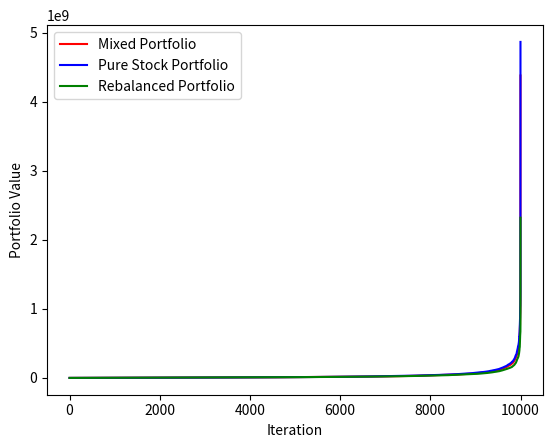

Reproduce this figure in Python.
import random
import matplotlib
import matplotlib.pyplot as plt
import matplotlib.patches as mpatches

#Calculates random yearly return of equity
def calcRate(mu, sigma):
    #Random value based on a gaussian dist
    rate = random.gauss(mu, sigma)
    return rate

#Rebalances stock to bond ratio
def rebalance(valueRStock, valueRBond, percentStock):
    percentBond = 1.0 - percentStock
    total = valueRStock + valueRBond
    valueRStock = total * percentStock
    valueRBond = total * percentBond
    return valueRStock, valueRBond

#Calculates value of equity
def calcValue(rate, value):
    value += rate*value
    return value

#Set initial conditions
def initial(total, percentStock):
    valueStock = total * percentStock
    valueBond = total - valueStock
    valuePureStock = total 
    valueRStock = total * percentStock
    valueRBond = total - valueStock
    return valueStock,valueBond, valuePureStock, valueRStock, valueRBond

#Initialize
yearsPerIteration = float(60)
totalIterations = float(10000)
meanStockRate = .101 #Average yearly stock return
stDevStock = .201 #Standard deviation of stock return
meanBondRate = .056 #Average yearly bond return
stDevBond = .097 #Standard deviation of bond return
total = float(100000) #Initial value of portfolio
percentStock = .9 #Percentage of portfolio in stocks

y = 0
pureStockWins = 0
mixedPortfolioWins = 0
rebalancedPortfolioWins = 0
valueStock, valueBond, valuePureStock, valueRStock, valueRBond = initial(total, percentStock)

#Plot data initialize
iX = [] #iteration on x-axis
mixedY = [] #mixed portfolio on y-axis
pureY = [] #pure portfolio on y-axis
rebalY = [] #rebalanced portfolio on y-axis

#Run multiple times
while y<totalIterations:
    x = 0
    #Calculate yearly change in fund value
    while x<yearsPerIteration:
        stockRate = calcRate(meanStockRate, stDevStock)
        bondRate = calcRate(meanBondRate, stDevBond)
        valueStock = calcValue(stockRate, valueStock)
        valueBond = calcValue(bondRate, valueBond)
        valuePureStock = calcValue(stockRate, valuePureStock)
        valueRStock = calcValue(stockRate, valueRStock)
        valueRBond = calcValue(bondRate, valueRBond)
##        print ("BEFORE Rebalanced Stock Val = ", valueRStock)
##        print ("BEFORE Rebalanced Bond Val = ", valueRBond) 
        #Rebalance rebalancing portfolio
        valueRStock, valueRBond = rebalance(valueRStock, valueRBond, percentStock)
        x += 1
##        print ("AFTER Rebalanced Stock Val = ", valueRStock)
##        print ("AFTER Rebalanced Bond Val = ", valueRBond)
##
##    print ("Stock value = ", valueStock, " Bond Value = ", valueBond)
##    print ("Total Mixed = ", valueStock+valueBond)
##    print ("Pure Stock = ", valuePureStock)

    #Compare mixed to rebalanced to pure portfolios and count
    if (valueStock + valueBond) > valuePureStock and (valueStock + valueBond) > (valueRStock + valueRBond):
        mixedPortfolioWins += 1
    if valuePureStock > (valueStock + valueBond) and valuePureStock > (valueRStock + valueRBond):
        pureStockWins += 1
    if (valueRStock + valueRBond) > valuePureStock and (valueRStock + valueRBond) > (valueStock + valueBond):
        rebalancedPortfolioWins += 1

    #Append data for plotting
    iX.append(y)
    mixedY.append(valueStock+valueBond)
    pureY.append(valuePureStock)
    rebalY.append(valueRStock+valueRBond)
    
    #Reset portfolios
    valueStock, valueBond, valuePureStock, valueRStock, valueRBond = initial(total, percentStock)
    y += 1

#Sort for line plot and median calc COMMENT OUT for scatter plot
mixedY.sort()
pureY.sort()
rebalY.sort()

#Summary
print("Years per iteration: ", yearsPerIteration, "Total Iterations: ", totalIterations)
print("Mean yearly stock return: ", meanStockRate, "Stock standard dev: ", stDevStock)
print("Mean yearly bond return: ", meanBondRate, "Bond standard dev: ", stDevBond)
print("Mixed portfolio won: ", round((mixedPortfolioWins/totalIterations*100), 2), "%")
print("  Avg growth: ", round((((sum(mixedY)/totalIterations)/total-1)*100), 2), "%")
#print("    Median growth: ", round(((mixedY[int(totalIterations/2)]/total-1)*100), 2), "%")
print("Pure stock won: ", round((pureStockWins/totalIterations*100), 2), "%")
print("  Avg growth: ", round((((sum(pureY)/totalIterations)/total-1)*100), 2), "%")
#print("    Median growth: ", round(((pureY[int(totalIterations/2)]/total-1)*100), 2), "%")
print("Rebalanced portfolio won: ", round((rebalancedPortfolioWins/totalIterations*100), 2), "%")
print("  Avg growth: ", round((((sum(rebalY)/totalIterations)/total-1)*100), 2), "%")
#print("    Median growth: ", round(((rebalY[int(totalIterations/2)]/total-1)*100), 2), "%")

#Plot
plt.plot(iX, mixedY, color='red', label='Mixed Portfolio')
plt.plot(iX, pureY, color='blue', label='Pure Stock Portfolio')
plt.plot(iX, rebalY, color='green', label='Rebalanced Portfolio')
##plt.scatter(iX, mixedY, color='red', label='Mixed Portfolio')
##plt.scatter(iX, pureY, color='blue', label='Pure Stock Portfolio')
##plt.scatter(iX, rebalY, color='green', label='Rebalanced Portfolio')
plt.xlabel("Iteration")
plt.ylabel("Portfolio Value")
red_patch = mpatches.Patch(color='red', label='Mixed Portfolio')
blue_patch = mpatches.Patch(color='blue', label='Pure Stock Portfolio')
green_patch = mpatches.Patch(color='green', label='Rebalanced Portfolio')
plt.legend()
plt.show()
